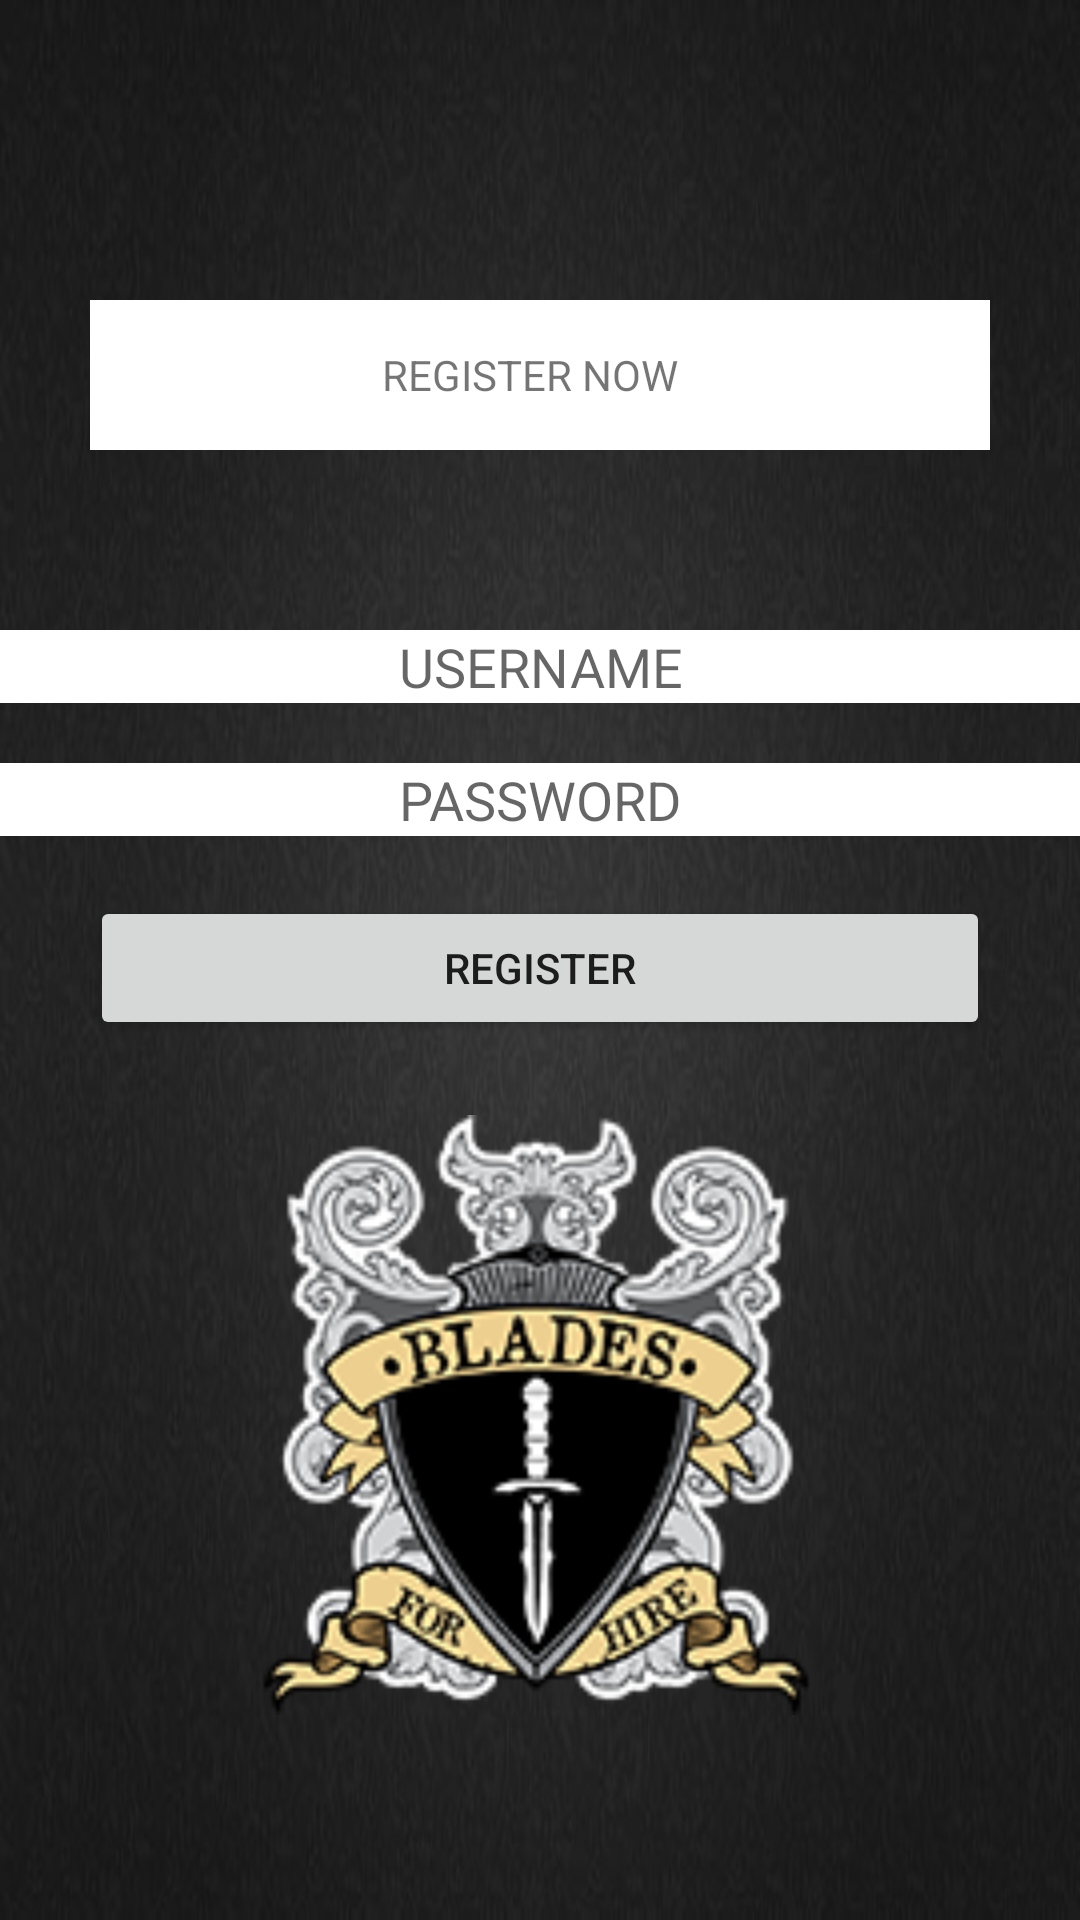

Write the Android layout XML for this screen, with the resource values it uses.
<!-- AndroidManifest.xml: application theme AppTheme -->
<!-- res/layout/activity_register.xml -->
<?xml version="1.0" encoding="utf-8"?>
<LinearLayout xmlns:android="http://schemas.android.com/apk/res/android"
    xmlns:app="http://schemas.android.com/apk/res-auto"
    xmlns:tools="http://schemas.android.com/tools"
    android:layout_width="match_parent"
    android:layout_height="match_parent"
    tools:context=".Register"
    android:background="@drawable/black"
    android:orientation="vertical">

    <LinearLayout
        android:layout_width="match_parent"
        android:layout_height="wrap_content"
        android:orientation="vertical"
        android:layout_marginTop="0dp">
        <TextView
            android:layout_marginTop="100dp"
            android:layout_width="300dp"
            android:layout_height="50dp"
            android:background="#fff"
            android:layout_gravity="center"
            android:text="REGISTER NOW  "
            android:textAlignment="center"
            android:gravity="center"
            />
        <EditText
            android:id="@+id/editText"
            android:layout_width="match_parent"
            android:layout_height="wrap_content"
            android:layout_marginTop="60dp"
            android:ems="10"
            android:gravity="center"
            android:hint="USERNAME"
            android:inputType="textPersonName"
            android:background="#fff"/>
        <EditText
            android:background="#fff"
            android:id="@+id/editText2"
            android:layout_width="match_parent"
            android:layout_height="wrap_content"
            android:layout_marginTop="20dp"
            android:ems="10"
            android:gravity="center"
            android:hint="PASSWORD"
            android:inputType="textPassword"/>
        <Button
            android:id="@+id/register"
            android:layout_marginTop="20dp"
            android:layout_width="300dp"
            android:layout_height="wrap_content"
            android:layout_gravity="center"
            android:text="Register"/>
        <ImageView
            android:layout_width="200dp"
            android:layout_height="200dp"
            android:src="@drawable/vak"
            android:layout_marginTop="25dp"
            android:layout_gravity="center"/>
    </LinearLayout>

</LinearLayout>
<!-- resources referenced by this layout -->
<resources>
  <!-- drawable black: jpg bitmap (drawable, 66056 bytes) -->
  <!-- drawable vak: png bitmap (drawable, 40589 bytes) -->
  <style name="AppTheme" parent="Theme.AppCompat.Light.NoActionBar">
          
  
          <item name="colorPrimary">@color/colorPrimary</item>
          <item name="colorPrimaryDark">@color/colorPrimaryDark</item>
          <item name="colorAccent">@color/colorAccent</item>
      </style>
  <color name="colorPrimary">#3F51B5</color>
  <color name="colorPrimaryDark">#303F9F</color>
  <color name="colorAccent">#FF4081</color>
</resources>
